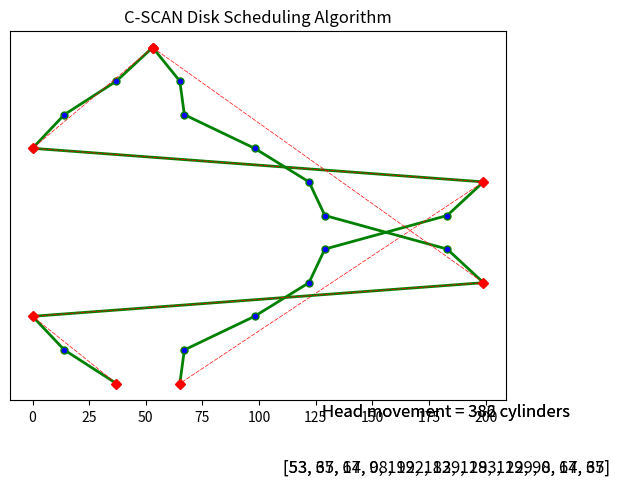

Source code (Python):
from matplotlib import pyplot as plt
import math

sequence = [98, 183, 37, 122, 14, 129, 65, 67]
start = 53
cylinder_max = 199

def CSCAN(sequence, start, direction):
    temp = sequence.copy()
    left = []
    right = []
    x = []
    y = []
    x_approx = []
    y_approx = []
    head_movement = 0
    head_movement_approx = 0
    x.append(start)
    if direction == "Left":
        for i in temp:
            if i < start:
                left.append(i)
            else:
                right.append(i)
        left.sort(reverse=True)
        for i in left:
            x.append(i)
        x.append(0)
        x.append(cylinder_max)
        right.sort(reverse=True)
        for i in right:
            x.append(i)
        x_approx.append(start)
        x_approx.append(min(x))
        x_approx.append(max(x))
        x_approx.append(x[-1])
        head_movement_approx = abs(start - 0)
        head_movement_approx = head_movement_approx + abs(0 - max(x))
        head_movement_approx = head_movement_approx + abs(0 - x[-1])
    elif direction == "Right":
        for i in temp:
            if i > start:
                right.append(i)
            else:
                left.append(i)
        right.sort()
        for i in right:
            x.append(i)
        x.append(cylinder_max)
        x.append(0)
        left.sort()
        for i in left:
            x.append(i)
        x_approx.append(start)
        x_approx.append(cylinder_max)
        x_approx.append(0)
        x_approx.append(x[-1])
        headmovement_approx = abs(start - 199)
        headmovement_approx = headmovement_approx + abs(199 - 0)
        headmovement_approx = headmovement_approx + abs(0 - x[-1])

    y_approx.append(0)
    size = len(x)
    for i in range(0, size):
        y.append(-i)
        if x[i] == 0 or x[i] == 199:
            y_approx.append(-i)
        if i != (size - 1):
            head_movement = head_movement + abs(x[i] - x[i + 1])
        else:
            y_approx.append(-i)
    string = 'Head movement = ' + str(head_movement) + ' cylinders'
    string2 = str(x)

    plt.plot(x, y, color="green", markerfacecolor='blue', marker='o', markersize=5, linewidth=2, label="CSCAN")
    plt.plot(x_approx, y_approx, dashes=[6, 2], color="red", markerfacecolor='red', marker='D', markersize=5,
             linewidth=0.5, label="Approx C-SCAN")
    plt.ylim = (0, size)
    plt.xlim = (0, cylinder_max)
    plt.yticks([])
    plt.title("C-SCAN Disk Scheduling Algorithm")
    plt.text(182.5, -10.85, string, horizontalalignment='center', verticalalignment='center', fontsize=12)
    plt.text(182.5, -12.5, string2, horizontalalignment='center', verticalalignment='center', fontsize=12)
    plt.show()

CSCAN(sequence, start, "Left")
CSCAN(sequence, start, "Right")
